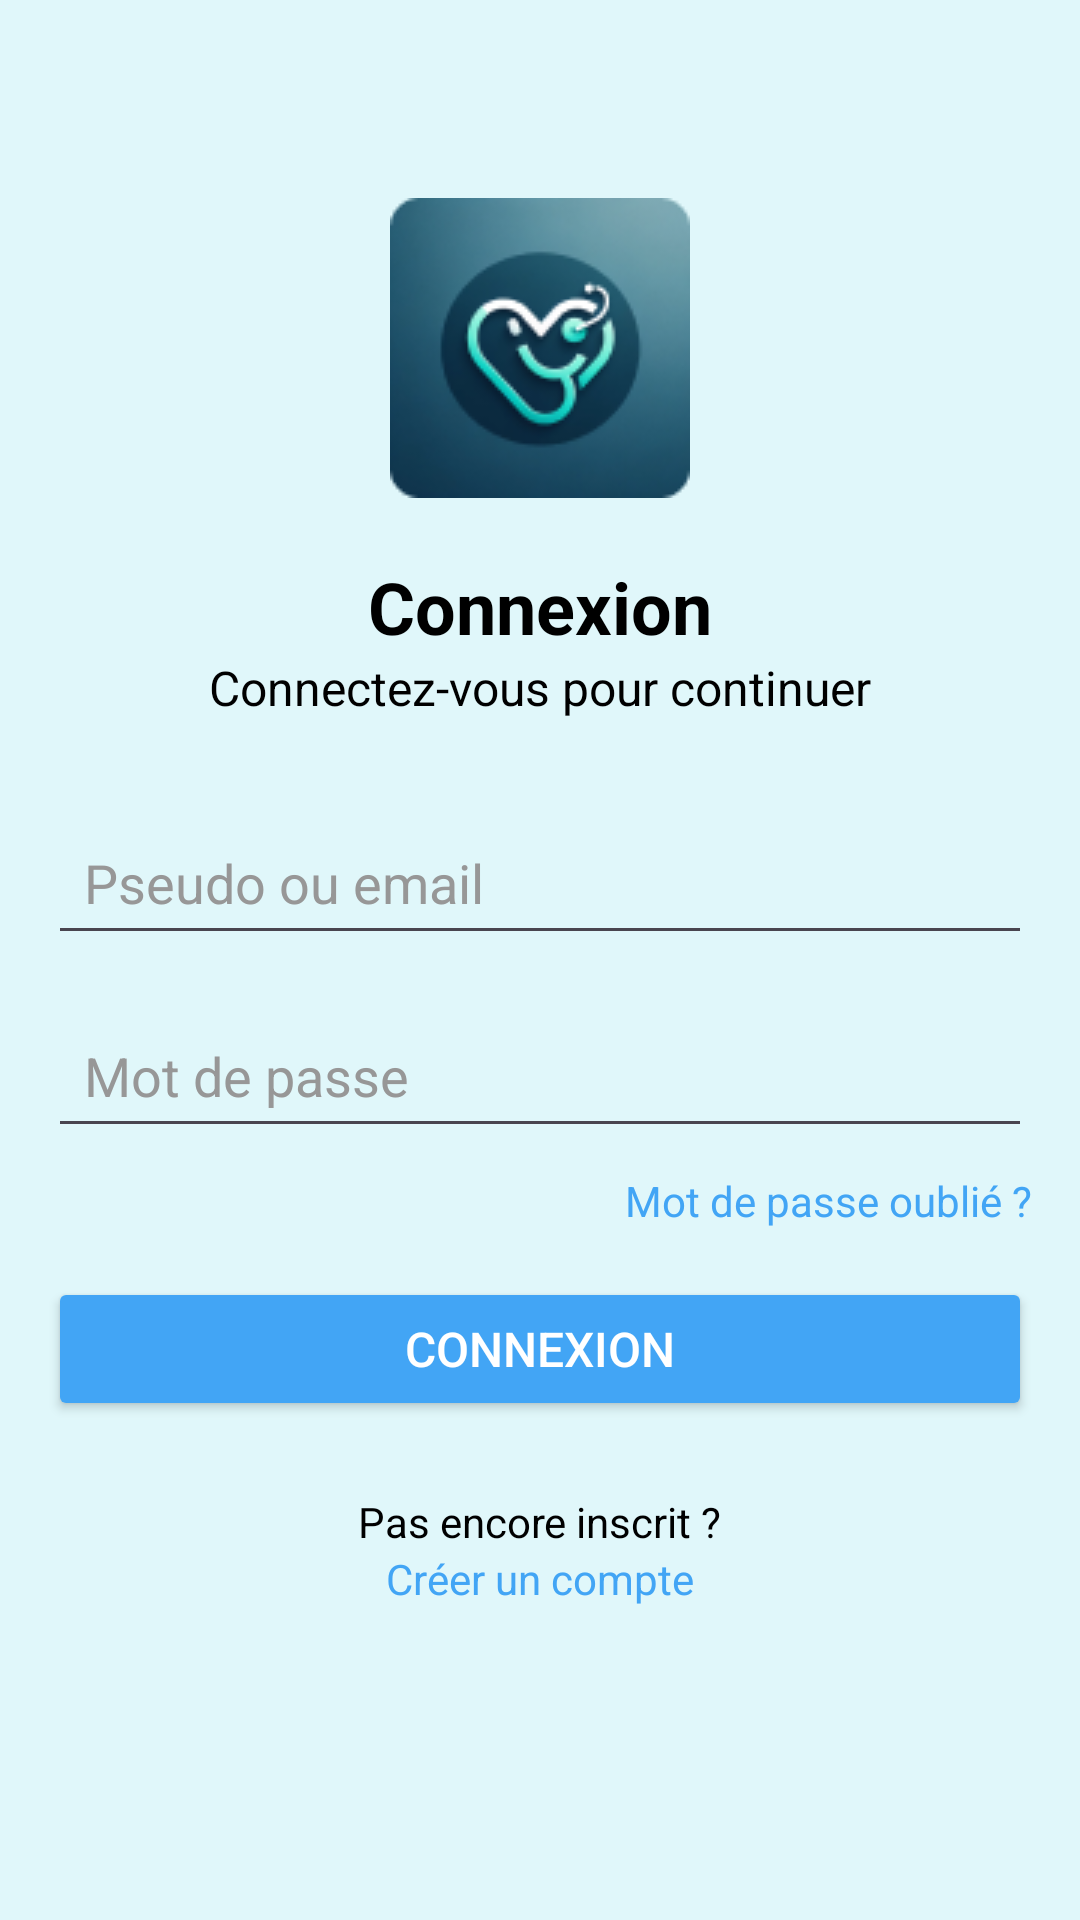

Here is an Android app screen rendered from its layout file. Give the layout XML and the strings, colors and styles it references.
<!-- AndroidManifest.xml: application theme Theme.example -->
<!-- res/layout/activity_login.xml -->
<?xml version="1.0" encoding="utf-8"?>
<RelativeLayout xmlns:android="http://schemas.android.com/apk/res/android"
    android:layout_width="match_parent"
    android:layout_height="match_parent"
    android:background="#E0F7FA"
    android:padding="16dp">

    <ImageView
        android:id="@+id/logoImageView"
        android:layout_width="100dp"
        android:layout_height="100dp"
        android:layout_centerHorizontal="true"
        android:layout_marginTop="50dp"
        android:src="@drawable/logo" />

    <TextView
        android:id="@+id/titleTextView"
        android:layout_width="wrap_content"
        android:layout_height="wrap_content"
        android:layout_below="@id/logoImageView"
        android:layout_centerHorizontal="true"
        android:layout_marginTop="20dp"
        android:text="@string/login_title_text"
        android:textColor="#000000"
        android:textSize="24sp"
        android:textStyle="bold" />

    <TextView
        android:id="@+id/subtitleTextView"
        android:layout_width="wrap_content"
        android:layout_height="wrap_content"
        android:layout_below="@id/titleTextView"
        android:layout_centerHorizontal="true"
        android:text="@string/connectez_vous_pour_continuer"
        android:textColor="#000000"
        android:textSize="16sp" />

    <EditText
        android:id="@+id/usernameEditText"
        android:layout_width="match_parent"
        android:layout_height="wrap_content"
        android:layout_below="@id/subtitleTextView"
        android:layout_marginTop="30dp"
        android:hint="@string/pseudo_ou_email"
        android:textColorHint="#979797"
        android:padding="12dp" />

    <EditText
        android:id="@+id/passwordEditText"
        android:layout_width="match_parent"
        android:layout_height="wrap_content"
        android:layout_below="@id/usernameEditText"
        android:layout_marginTop="16dp"
        android:hint="@string/mot_de_passe"
        android:textColorHint="#979797"
        android:inputType="textPassword"
        android:padding="12dp" />

    <TextView
        android:id="@+id/forgotPasswordTextView"
        android:layout_width="wrap_content"
        android:layout_height="wrap_content"
        android:layout_below="@id/passwordEditText"
        android:layout_marginTop="8dp"
        android:layout_alignParentEnd="true"
        android:text="@string/mot_de_passe_oubli"
        android:textColor="#42A5F5"
        android:textSize="14sp" />

    <FrameLayout
        android:layout_width="match_parent"
        android:layout_height="match_parent"
        android:layout_centerInParent="true">

        <ProgressBar
            android:id="@+id/progressBar"
            android:layout_width="80dp"
            android:layout_height="80dp"
            android:layout_gravity="center"
            android:visibility="gone"
            android:elevation="10dp"
            style="@android:style/Widget.Material.ProgressBar.Large"/>
    </FrameLayout>

    <Button
        android:id="@+id/loginButton"
        android:layout_width="match_parent"
        android:layout_height="wrap_content"
        android:layout_below="@id/forgotPasswordTextView"
        android:layout_marginTop="16dp"
        android:backgroundTint="#42A5F5"
        android:text="@string/connexion"
        android:textColor="#FFFFFF"
        android:textSize="16sp"
        android:onClick="OnClickConnexion"/>

    <TextView
        android:id="@+id/signupPromptTextView"
        android:layout_width="wrap_content"
        android:layout_height="wrap_content"
        android:layout_below="@id/loginButton"
        android:layout_centerHorizontal="true"
        android:layout_marginTop="24dp"
        android:text="@string/pas_encore_inscrit"
        android:textColor="#000000"
        android:textSize="14sp" />

    <TextView
        android:id="@+id/signupTextView"
        android:layout_width="wrap_content"
        android:layout_height="wrap_content"
        android:layout_below="@id/signupPromptTextView"
        android:layout_centerHorizontal="true"
        android:text="@string/cr_er_un_compte"
        android:textColor="#42A5F5"
        android:textSize="14sp" />

</RelativeLayout>
<!-- resources referenced by this layout -->
<resources>
  <!-- drawable logo: png bitmap (drawable, 14642 bytes) -->
  <string name="connectez_vous_pour_continuer">Connectez-vous pour continuer</string>
  <string name="connexion">CONNEXION</string>
  <string name="cr_er_un_compte">Créer un compte</string>
  <string name="login_title_text">Connexion</string>
  <string name="mot_de_passe">Mot de passe</string>
  <string name="mot_de_passe_oubli">Mot de passe oublié ?</string>
  <string name="pas_encore_inscrit">Pas encore inscrit ?</string>
  <string name="pseudo_ou_email">Pseudo ou email</string>
  <style name="Theme.example" parent="Base.Theme.example" />
  <style name="Base.Theme.example" parent="Theme.Material3.DayNight.NoActionBar">
          
          
      </style>
</resources>
